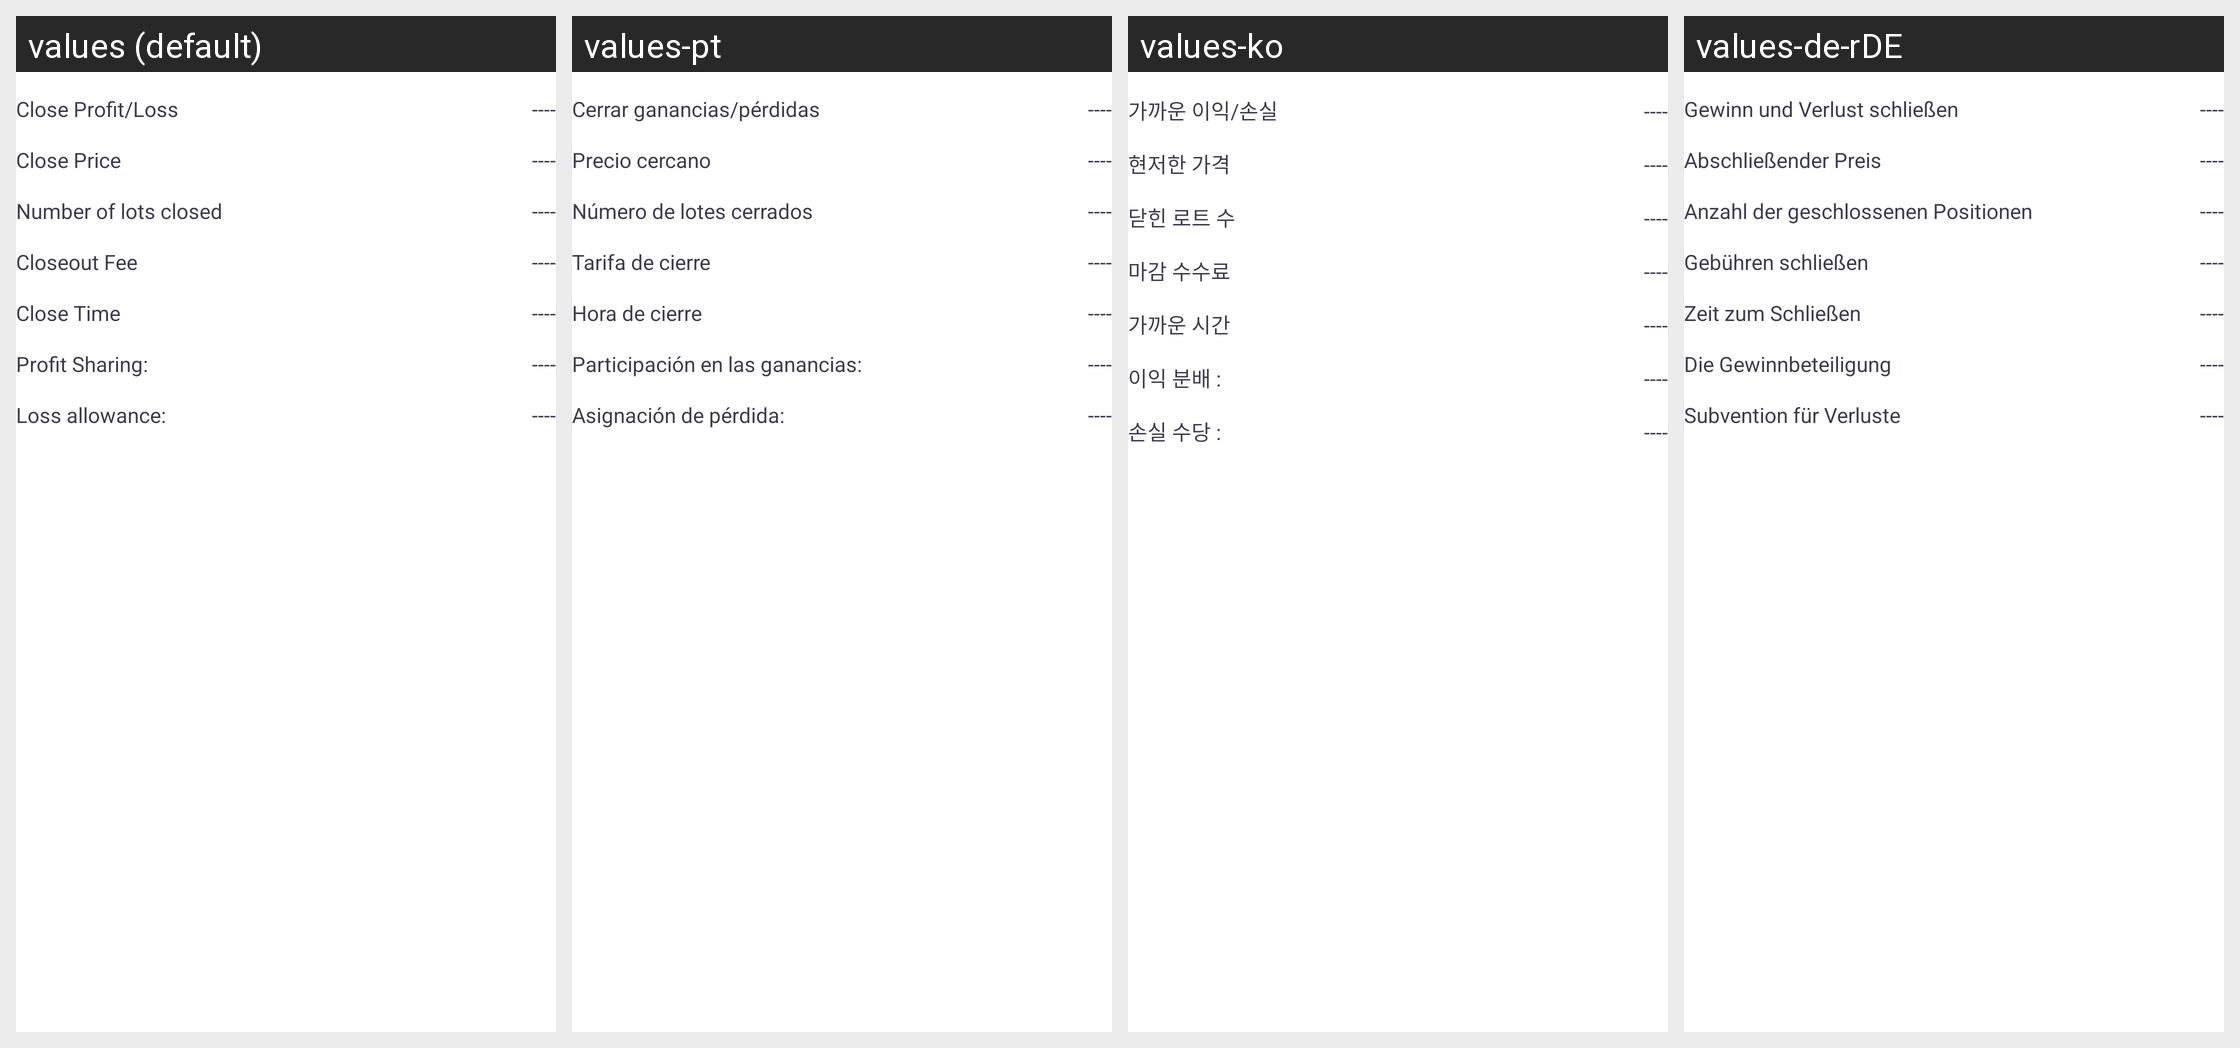

Translations of the strings shown on this Android screen, per locale in the grid:
Android screen res/layout/close_details_item.xml rendered under 4 locales, left to right: values (default), values-pt, values-ko, values-de-rDE. Device: Nexus 5 (rendered at 1080×1920; each locale shown at half size, 540×960, under a caption strip naming it); theme AppThemeToolBar.Translucent.
Other locales in the repository, not shown: values-en-rUS, values-es, values-fr, values-ja-rJP, values-jp, values-ru, values-zh-rCN, values-zh-rTW.
Strings drawn on this screen, with the default value and each locale's value (text and hints the layout hard-codes, and strings that could not be matched under every locale, appear in the picture but are not listed):

pingcangyingkui
  values: Close Profit/Loss
  values-pt: Cerrar ganancias/pérdidas
  values-ko: 가까운 이익/손실
  values-de-rDE: Gewinn und Verlust schließen

pingcangjia
  values: Close Price
  values-pt: Precio cercano
  values-ko: 현저한 가격
  values-de-rDE: Abschließender Preis

pingcangshoushu
  values: Number of lots closed
  values-pt: Número de lotes cerrados
  values-ko: 닫힌 로트 수
  values-de-rDE: Anzahl der geschlossenen Positionen

pingcangshouxufei
  values: Closeout Fee
  values-pt: Tarifa de cierre
  values-ko: 마감 수수료
  values-de-rDE: Gebühren schließen

pingcangshijian
  values: Close Time
  values-pt: Hora de cierre
  values-ko: 가까운 시간
  values-de-rDE: Zeit zum Schließen

yinglifencheng
  values: Profit Sharing:
  values-pt: Participación en las ganancias:
  values-ko: 이익 분배 :
  values-de-rDE: Die Gewinnbeteiligung

kuisunbutie
  values: Loss allowance:
  values-pt: Asignación de pérdida:
  values-ko: 손실 수당 :
  values-de-rDE: Subvention für Verluste
